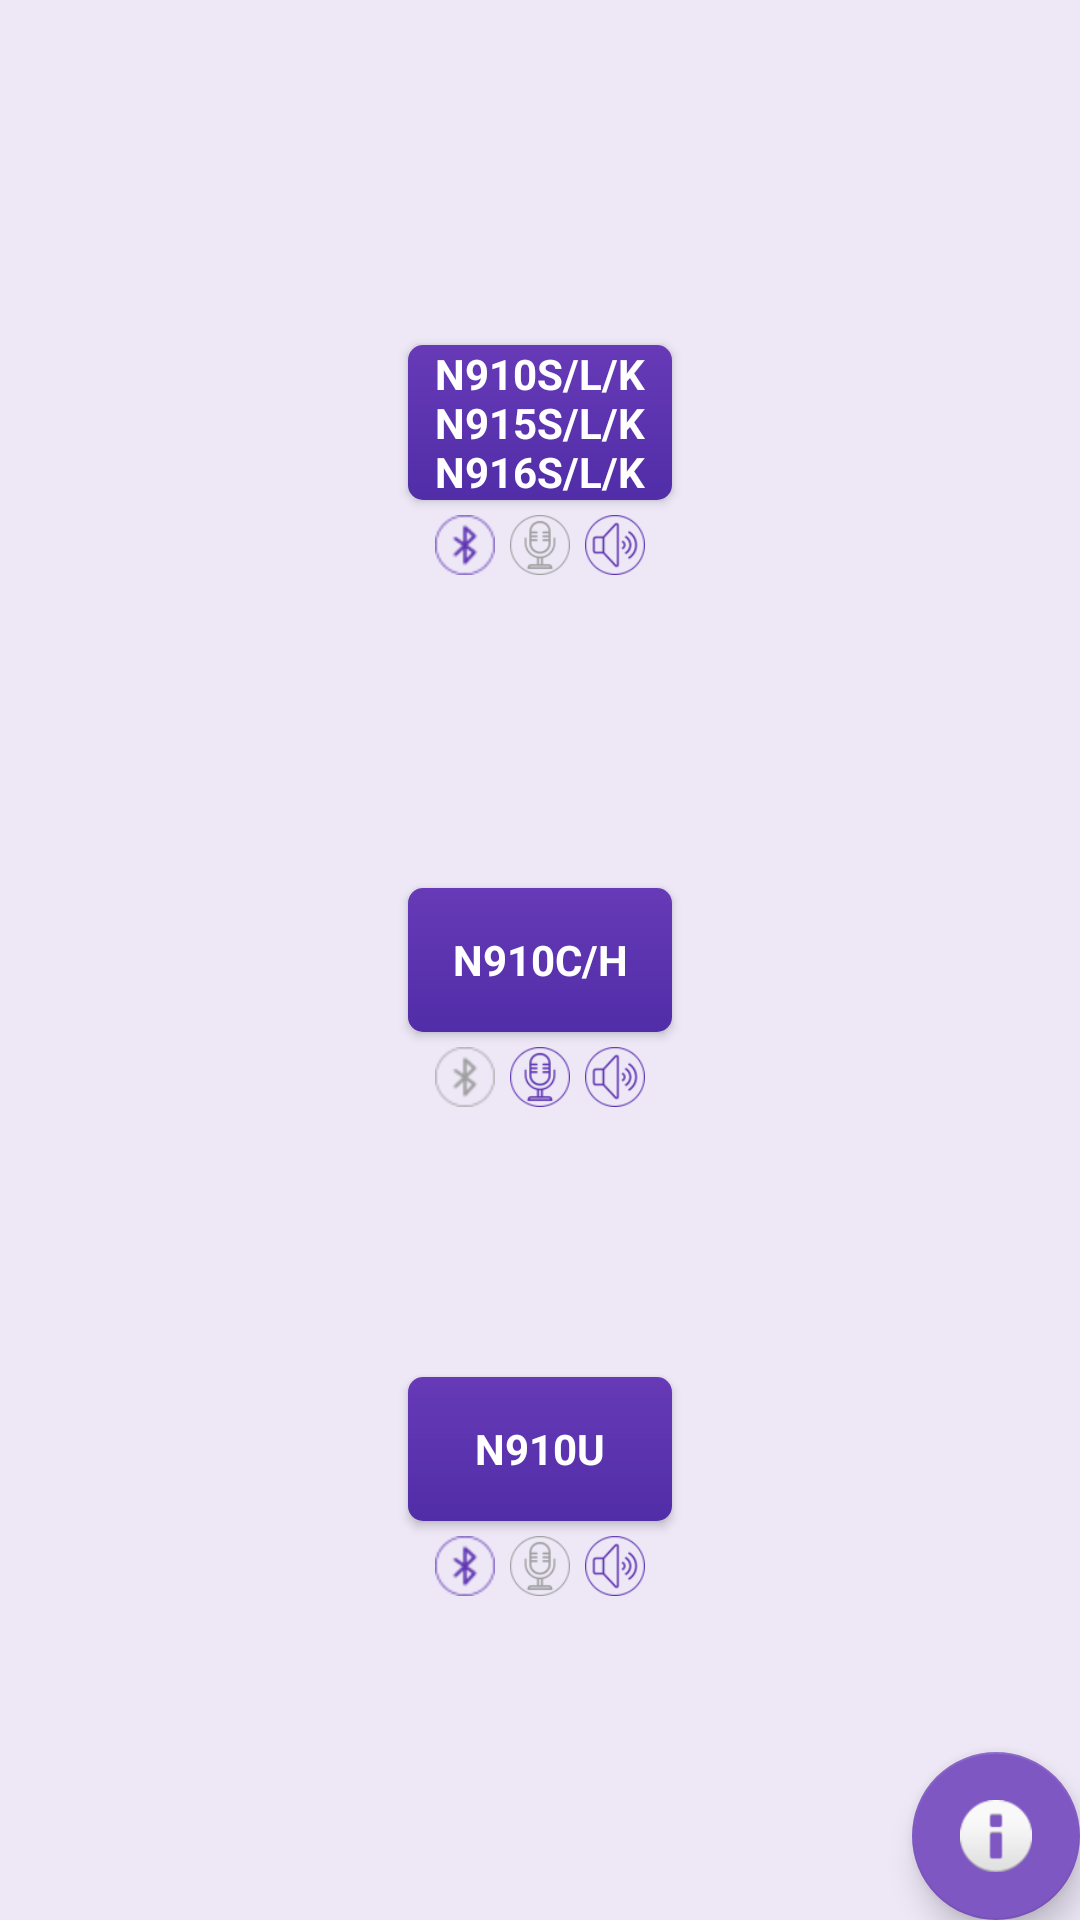

Write the Android layout XML for this screen, with the resource values it uses.
<!-- AndroidManifest.xml: application theme AppTheme -->
<!-- res/layout/app_bar_main.xml -->
<?xml version="1.0" encoding="utf-8"?>
<android.support.design.widget.CoordinatorLayout xmlns:android="http://schemas.android.com/apk/res/android"
    xmlns:app="http://schemas.android.com/apk/res-auto"
    xmlns:tools="http://schemas.android.com/tools"
    android:layout_width="match_parent"
    android:layout_height="match_parent"
    tools:context=".MainActivity">


    <include layout="@layout/activity_main" />

    <android.support.design.widget.FloatingActionButton
        android:id="@+id/fab"
        android:layout_width="wrap_content"
        android:layout_height="wrap_content"
        android:layout_gravity="bottom|end"
        android:layout_margin="@dimen/fab_margin"
        app:srcCompat="@android:drawable/ic_dialog_info" />

</android.support.design.widget.CoordinatorLayout>
<!-- res/layout/activity_main.xml (included above) -->
<?xml version="1.0" encoding="utf-8"?>
<RelativeLayout xmlns:android="http://schemas.android.com/apk/res/android"
    xmlns:app="http://schemas.android.com/apk/res-auto"
    xmlns:tools="http://schemas.android.com/tools"
    android:layout_width="match_parent"
    android:layout_height="match_parent"
    android:background="@color/activityBackground"
    tools:context=".MainActivity">

    <Button
        android:id="@+id/slkbutton"
        style="@style/textStyle"
        android:layout_width="wrap_content"
        android:layout_height="wrap_content"
        android:layout_alignParentTop="true"
        android:layout_centerHorizontal="true"
        android:layout_marginTop="115dp"
        android:background="@drawable/button_background"
        android:text="@string/SlkButton" />

    <ImageView
        android:id="@+id/imageView2"
        android:layout_width="20dp"
        android:layout_height="20dp"
        android:layout_below="@id/slkbutton"
        android:layout_centerHorizontal="true"
        android:layout_marginTop="5dp"
        app:srcCompat="@drawable/mic_off" />

    <ImageView
        android:id="@+id/imageView3"
        android:layout_width="20dp"
        android:layout_height="20dp"
        android:layout_below="@id/slkbutton"
        android:layout_centerHorizontal="true"
        android:layout_marginRight="5dp"
        android:layout_marginTop="5dp"
        android:layout_toLeftOf="@id/imageView2"
        app:srcCompat="@drawable/bluetooth_on" />

    <ImageView
        android:id="@+id/imageView4"
        android:layout_width="20dp"
        android:layout_height="20dp"
        android:layout_below="@id/slkbutton"
        android:layout_centerHorizontal="true"
        android:layout_marginLeft="5dp"
        android:layout_marginTop="5dp"
        android:layout_toRightOf="@id/imageView2"
        app:srcCompat="@drawable/speaker_off" />

    <Button
        android:id="@+id/chbutton"
        style="@style/textStyle"
        android:layout_width="wrap_content"
        android:layout_height="wrap_content"
        android:layout_centerHorizontal="true"
        android:layout_centerInParent="true"
        android:layout_centerVertical="true"
        android:background="@drawable/button_background"
        android:text="@string/ChButton" />

    <ImageView
        android:id="@+id/imageView5"
        android:layout_width="20dp"
        android:layout_height="20dp"
        android:layout_below="@id/chbutton"
        android:layout_centerHorizontal="true"
        android:layout_marginTop="5dp"
        app:srcCompat="@drawable/mic_on" />

    <ImageView
        android:id="@+id/imageView6"
        android:layout_width="20dp"
        android:layout_height="20dp"
        android:layout_below="@id/chbutton"
        android:layout_centerHorizontal="true"
        android:layout_marginRight="5dp"
        android:layout_marginTop="5dp"
        android:layout_toLeftOf="@id/imageView5"
        app:srcCompat="@drawable/bluetooth_off" />

    <ImageView
        android:id="@+id/imageView7"
        android:layout_width="20dp"
        android:layout_height="20dp"
        android:layout_below="@id/chbutton"
        android:layout_centerHorizontal="true"
        android:layout_marginLeft="5dp"
        android:layout_marginTop="5dp"
        android:layout_toRightOf="@id/imageView5"
        app:srcCompat="@drawable/speaker_off" />


    <Button
        android:id="@+id/ubutton"
        style="@style/textStyle"
        android:layout_width="wrap_content"
        android:layout_height="wrap_content"
        android:layout_below="@id/chbutton"
        android:layout_centerHorizontal="true"
        android:layout_marginTop="115dp"
        android:background="@drawable/button_background"
        android:text="@string/UButton" />

    <ImageView
        android:id="@+id/imageView8"
        android:layout_width="20dp"
        android:layout_height="20dp"
        android:layout_below="@id/ubutton"
        android:layout_centerHorizontal="true"
        android:layout_marginTop="5dp"
        app:srcCompat="@drawable/mic_off" />

    <ImageView
        android:id="@+id/imageView9"
        android:layout_width="20dp"
        android:layout_height="20dp"
        android:layout_below="@id/ubutton"
        android:layout_centerHorizontal="true"
        android:layout_marginRight="5dp"
        android:layout_marginTop="5dp"
        android:layout_toLeftOf="@id/imageView8"
        app:srcCompat="@drawable/bluetooth_on" />

    <ImageView
        android:id="@+id/imageView10"
        android:layout_width="20dp"
        android:layout_height="20dp"
        android:layout_below="@id/ubutton"
        android:layout_centerHorizontal="true"
        android:layout_marginLeft="5dp"
        android:layout_marginTop="5dp"
        android:layout_toRightOf="@id/imageView8"
        app:srcCompat="@drawable/speaker_off" />

</RelativeLayout>
<!-- resources referenced by this layout -->
<resources>
  <color name="activityBackground">#EDE7F6</color>
  <!-- drawable bluetooth_off: png bitmap (drawable, 1255 bytes) -->
  <!-- drawable bluetooth_on: png bitmap (drawable, 1297 bytes) -->
  <!-- drawable button_background (drawable) -->
  <?xml version="1.0" encoding="utf-8"?>
  <ripple xmlns:android="http://schemas.android.com/apk/res/android"
      android:color="@color/colorPrimaryDark">
      <item android:id="@android:id/mask">
          <shape android:shape="rectangle">
              <solid android:color="@color/colorPrimaryDark" />
              <corners android:radius="5dp" />
          </shape>
      </item>
  
      <item android:id="@android:id/background">
          <shape android:shape="rectangle">
              <gradient
                  android:angle="90"
                  android:endColor="@color/colorPrimary"
                  android:startColor="@color/colorPrimaryDark"
                  android:type="linear" />
              <corners android:radius="5dp" />
          </shape>
      </item>
  </ripple>
  <!-- drawable mic_off: png bitmap (drawable, 2717 bytes) -->
  <!-- drawable mic_on: png bitmap (drawable, 2855 bytes) -->
  <!-- drawable speaker_off: png bitmap (drawable, 2720 bytes) -->
  <string name="ChButton">N910C/H</string>
  <string name="SlkButton">N910S/L/K\nN915S/L/K\nN916S/L/K</string>
  <string name="UButton">N910U</string>
  <style name="textStyle">
          <item name="android:fontFamily">sans-serif</item>
          <item name="android:textColor">@android:color/white</item>
          <item name="android:textStyle">bold</item>
      </style>
  <style name="AppTheme" parent="Theme.AppCompat.Light.DarkActionBar">
          
          <item name="colorPrimary">@color/colorPrimary</item>
          <item name="colorPrimaryDark">@color/colorPrimaryDark</item>
          <item name="colorAccent">@color/colorAccent</item>
          <item name="cardViewStyle">@style/CardView</item>
      </style>
  <color name="colorPrimaryDark">#512DA8</color>
  <color name="colorPrimary">#673AB7</color>
  <color name="colorAccent">#7E57C2</color>
</resources>
